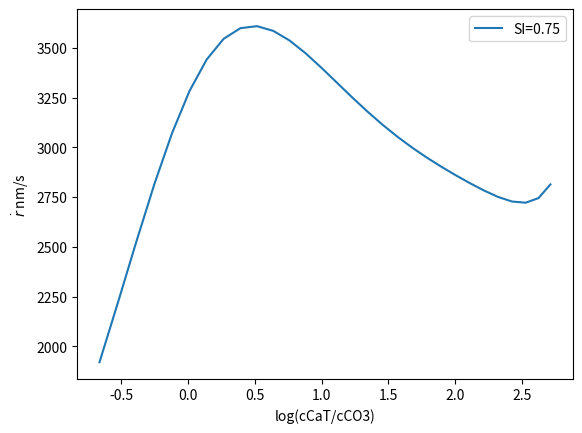

Here is the Python script that generated this plot:
import numpy as np
from scipy import optimize
# Define the log10 of the equilibrium constants
logK = {'H': -1.464, 'a1': -6.363, 'a2': -10.329, 'w': -13.997, 'sp': -8.48, \
'CaH': 1.26, 'CaC': 3.15, 'CaOH': 1.3, 'NaOH': -14.18, 'NaCO3-': 1.27, 'NaHCO3':-0.25 }
# Partial pressure of CO2 in air
logPCO2 = -3.455
# Define the concentration of each element
c = {'H+': 0., 'OH-': 0., 'CO2': 0., 'CO3--': 0., 'HCO3-': 0., 'Ca++': 0., \
'CaOH+': 0., 'CaHCO3+': 0., 'CaCO3(aq)': 0., 'Na+': 0., 'NaOH': 0.,'NaCO3-': 0., 'Cl-': 0 }
# Calculate the ionic strength
def ionic_strength(c):
    return 0.5*(4*np.power(10,c['Ca++'])+np.power(10,c['CaHCO3+'])\
            +np.power(10,c['CaOH+'])+np.power(10,c['H+'])\
            +4*np.power(10,c['CO3--'])+np.power(10,c['HCO3-'])\
            +np.power(10,c['OH-']) + np.power(10,c['Na+']) \
            + np.power(10,c['Cl-']) + np.power(10,c['NaCO3-']) )
# Calculate the activity coefficients
loggamma = {'0': 0., '+': 0., '-': 0., '++': 0., '--': 0.}
def calculate_loggamma(m):
    b = 0.1; A = 0.5
    loggamma['0'] = b*m
    loggamma['+'] = loggamma['-'] = -A*(1)*(np.sqrt(m)/(1+np.sqrt(m))-0.2*m)
    loggamma['++'] = loggamma['--'] = 4*loggamma['+']
    return
# The aqueous NaHCO3 equilibrium reactions for an open system
def NaHCO3_equilibrium(x,cNaHCO3):
    c['H+'] = x[0]; c['OH-'] = x[1]; c['CO2'] = x[2]; c['CO3--'] = x[3]; \
    c['HCO3-'] = x[4]; c['Na+'] = x[5]; c['NaOH'] = x[6]; c['NaCO3-'] = x[7];\
    c['NaHCO3'] = x[8]; 
    cNaT = cNaHCO3; #This came from sodium carbonate
    # ionic strength
    I = 0.5*(np.power(10,c['H+'])\
            +4*np.power(10,c['CO3--'])+np.power(10,c['HCO3-'])\
            +np.power(10,c['OH-']) + np.power(10,c['Na+']) + np.power(10,c['NaCO3-']) )
    calculate_loggamma(I)
    # carbonate-CO2 equilibrium
    Reaction = [None]*9
    Reaction[0] = c['CO2'] - logPCO2 - (logK['H']-loggamma['0'])
    Reaction[1] = c['HCO3-'] + c['H+'] - (logK['a1']+loggamma['0'] -loggamma['+']-loggamma['-'])- c['CO2']
    Reaction[2] = c['CO3--'] + c['H+'] - (logK['a2']-loggamma['--']) - c['HCO3-']
    Reaction[3] = c['OH-'] + c['H+'] - (logK['w'] + loggamma['0'] - loggamma['+']-loggamma['-'])
    # Sodium reactions
    Reaction[4] =  c['Na+'] + loggamma['+'] + logK['NaOH'] + c['OH-']+ loggamma['-'] - c['NaOH'] - loggamma['0']
    Reaction[5] =  c['Na+'] + c['CO3--'] + (logK['NaCO3-']+loggamma['--']) - c['NaCO3-']
    Reaction[6] =  c['Na+'] + c['HCO3-'] + (logK['NaHCO3']-loggamma['0'] +loggamma['+']+loggamma['-']) - c['NaHCO3']
    Reaction[7] = cNaT - np.power(10,c['Na+']) - np.power(10,c['NaCO3-'])- \
    np.power(10,c['NaOH'])- np.power(10,c['NaHCO3'])
    # Charge Conservation
    Reaction[8] = np.power(10,c['H+']) + np.power(10,c['Na+']) - np.power(10,c['HCO3-'])\
    - 2*np.power(10,c['CO3--']) - np.power(10,c['OH-']) - np.power(10,c['NaCO3-'])
    return Reaction
# Define the system of chemical equilibrium equations to solve
def Mixture(x,cCaT,DIC,cNaT,cClT):
    c['H+'] = x[0]; c['OH-'] = x[1]; c['CO2'] = x[2]; c['CO3--'] = x[3]; \
    c['HCO3-'] = x[4]; c['Ca++'] = x[5]; c['CaOH+'] = x[6]; c['CaHCO3+'] = x[7];\
    c['CaCO3(aq)'] = x[8]; c['Na+'] = x[9]; c['NaOH'] = x[10]; c['NaCO3-'] = x[11]; \
    c['NaHCO3'] = x[12]; c['Cl-'] = np.log10(cClT);

    m = ionic_strength(c)
    calculate_loggamma(m)
    # Here we go, to define the reactions to carbonate-CO2 equilibrium
    Reaction = [None]*13
    Reaction[0] = c['HCO3-'] + c['H+'] - (logK['a1']+loggamma['0'] -loggamma['+']-loggamma['-'])- c['CO2']
    Reaction[1] = c['CO3--'] + c['H+'] - (logK['a2']-loggamma['--']) - c['HCO3-']
    Reaction[2] = c['OH-'] + c['H+'] - (logK['w'] + loggamma['0'] - loggamma['+']-loggamma['-'])
    # Calcium reactions
    Reaction[3] = c['CaHCO3+'] - (logK['CaH']+loggamma['++']) - c['Ca++'] - c['HCO3-']
    Reaction[4] = c['CaCO3(aq)'] - (logK['CaC']-loggamma['0']+loggamma['++']+loggamma['--']) - c['Ca++'] - c['CO3--']
    Reaction[5] = c['CaOH+'] - (logK['CaOH']+loggamma['++']) - c['Ca++'] - c['OH-']
    # Charge conservation
    Reaction[6] = np.power(10,c['H+']) + 2*np.power(10,c['Ca++']) \
    + np.power(10,c['CaHCO3+']) + np.power(10,c['CaOH+']) - np.power(10,c['HCO3-'])\
     - 2*np.power(10,c['CO3--']) - np.power(10,c['OH-']) + np.power(10,c['Na+']) \
     - np.power(10,c['Cl-']) - np.power(10,c['NaCO3-'])
    # Total calcium concentration
    Reaction[7] = cCaT - np.power(10,c['Ca++']) - np.power(10,c['CaHCO3+']) \
    - np.power(10,c['CaCO3(aq)']) - np.power(10,c['CaOH+'])
    # Total carbon concentration
    Reaction[8] =  DIC - np.power(10,c['CO2']) - np.power(10,c['CO3--']) \
    - np.power(10,c['HCO3-'])- np.power(10,c['CaHCO3+'])- np.power(10,c['CaCO3(aq)'])\
    - np.power(10,c['NaCO3-'])- np.power(10,c['NaHCO3'])
    # Sodium reactions
    Reaction[9] =  c['Na+'] + logK['NaOH'] - c['NaOH'] - c['H+']
    Reaction[10] =  c['Na+'] + c['CO3--'] + (logK['NaCO3-']+loggamma['--']) - c['NaCO3-']
    Reaction[11] =  c['Na+'] + c['HCO3-'] + (logK['NaHCO3']-loggamma['0'] +loggamma['+']+loggamma['-']) - c['NaHCO3']
    Reaction[12] = cNaT - np.power(10,c['Na+']) - np.power(10,c['NaCO3-'])- \
        np.power(10,c['NaOH'])- np.power(10,c['NaHCO3'])
    return Reaction

def calculate_IS(pCa,pCO3):
    # NaHCO3 equilibrium  ##########
    cNaT = np.power(10.0,-pCO3)/2.0
    solNaHCO3 = optimize.root(NaHCO3_equilibrium, [-1.0] * 9, args=cNaT, method='hybr')
    DIC = np.power(10,c['CO2'])+np.power(10,c['CO3--'])+ np.power(10,c['HCO3-']) + np.power(10,c['NaCO3-'])
    cCaT = np.power(10.0,-pCa)/2.0
    cClT = 2*cCaT
    sol = optimize.root(Mixture, [-0.1] * 13, args=(cCaT,DIC,cNaT,cClT), method='hybr')
    S = np.power(10,c['Ca++']+loggamma['++'])*np.power(10,c['CO3--']+loggamma['--'])/np.power(10.0,logK['sp'])
    return np.log10(S)

pCaarray = np.arange(0.001,3.0,0.1)
pCO3array = np.arange(0.001,3.0,0.1)

# IS = [[calculate_IS(pCa,pCO3) for pCa in pCaarray] for pCO3 in pCO3array]

cNaHCO3 = 0.5 #mol/L
cCaCl2 = 0.5 #mol/L

cNaHCO3adao = 0.15 #mol/L
cCaCl2adao = 0.05 #mol/L

mCaCl2 = 147.02 #110.98 normal if dihydrated -> 147.02 g/mol 
mNaHCO3 = 84.006 #g/mol
# Concentrações iniciais (g/L)
cNaHCO3jose = 1.2275/mNaHCO3 #mol/L
cCaCl2jose =0.7375/mCaCl2 #mol/L

import matplotlib
import matplotlib.cm as cm
import matplotlib.pyplot as plt
import matplotlib.colors as colors

# fig, ax = plt.subplots()
# CS = ax.contour(-pCaarray, -pCO3array, IS, [0.0,0.5,1.0,1.5,2.0,2.5,3.0,3.5,4.0,4.5], cmap=plt.cm.winter)
# ax.clabel(CS, inline=1, fontsize=10, fmt='%1.1f')
# ax.plot(-pCaarray, -pCO3array, '--', color='silver')
# ax.plot(np.log10(cCaCl2), np.log10(cNaHCO3), 'o', label='calculated')
# ax.plot(np.log10(cCaCl2adao), np.log10(cNaHCO3adao), 'o', label='calculated')
# ax.plot(np.log10(cCaCl2jose), np.log10(cNaHCO3jose), 'o', label='calculated')
# ax.set_title('Saturation Index, SI')
# ax.set_xlabel('log(cCaT)')
# ax.set_ylabel('log(cCO3T)')
# ax.set_aspect('equal')
# plt.show()


# Calcite Growth calculation
# k2 = 4.6e-2 #nm/s
# S = np.sqrt(np.power(10.0,IS))
# rdot = k2*(S-1)**2

# fig, ax = plt.subplots()
# CS = ax.contour(-pCaarray, -pCO3array, rdot, [0.1,1,10,100,1000], colors='k')
# ax.clabel(CS, inline=1, fontsize=10, fmt='%1.1f nm/s')
# ax.plot(-pCaarray, -pCO3array, '--', color='silver')
# ax.plot(np.log10(cCaCl2), np.log10(cNaHCO3), 'ro', label='calculated')
# ax.plot(np.log10(cCaCl2adao), np.log10(cNaHCO3adao), 'o', label='calculated')
# ax.plot(np.log10(cCaCl2jose), np.log10(cNaHCO3jose), 'o', label='calculated')
# ax.set_xlabel('log(cCaT)')
# ax.set_ylabel('log(cCO3T)')
# ax.set_aspect('equal')
# plt.show()

## Find IS 


IS = 0.75

def pCO3fromIS(x,pCa):
    return (IS - calculate_IS(pCa,x))

pCO3ISarray = [optimize.brentq(pCO3fromIS, 0, 3.0, args=pCa) for pCa in pCaarray]
pCO3ISarray = np.array(pCO3ISarray)
# plt.plot(-pCaarray, pCO3ISarray, label='SI=0.7')
# plt.legend()
# plt.xlim(-3.0,0.0)
# plt.ylim(-3.0,0.0)
# plt.xlabel("log(cCaT)")
# plt.ylabel("log(cCO3T)")
# plt.show()

# acute constants
kCa = 6.4e6
kCO3 = 4.7e6
kkn = 0.0

a = 0.31 # nm

def Rkn(pCa,pCO3):
    Ca = np.power(10,-pCa)
    CO3 = np.power(10,-pCO3)
    return (kCa*Ca*kCO3*CO3/(kCa*Ca + kCO3*CO3) - kkn)

rdot = a*Rkn(pCaarray,pCO3ISarray)
ratio = -(pCaarray-pCO3ISarray)

plt.plot(ratio, rdot, label='SI=0.75')
plt.legend()
#plt.xlim(-3.0,0.0)
#plt.ylim(-3.0,0.0)
plt.xlabel("log(cCaT/cCO3)")
plt.ylabel("$\dot{r}$ nm/s")
plt.show()
